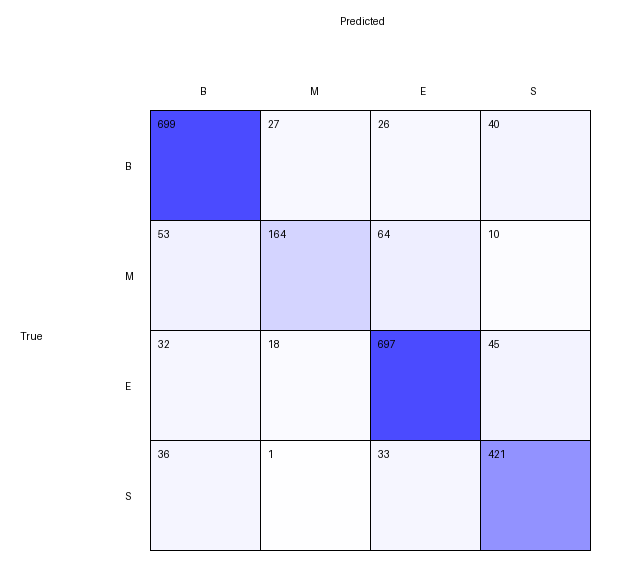

The data file committed next to this chart (first rows):
true\pred	B	M	E	S
B	699	27	26	40
M	53	164	64	10
E	32	18	697	45
S	36	1	33	421
